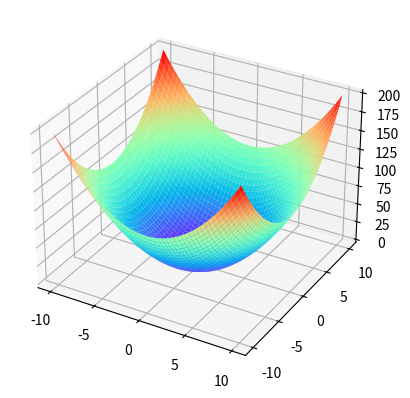

Generate this figure with matplotlib:
# import matplotlib.pyplot as plt
# import numpy as np

# a = np.array([2, -6, 2])  # y=2*(x-1.5)^2-2.5 [2, -6, 2]
# f = np.poly1d(a)
# l = 0.5
# n = 1000
# x = -5


# def newton_method(x, f, l, n):
#     dp = f.deriv()
#     ddp = dp.deriv()

#     for _ in range(n):
#         x = x-l*dp(x)/ddp(x)

#     return x


# x = newton_method(x, f, l, n)
# y = f(x)
# print(x, y)


# plt.plot(np.linspace(-30, 30, 61), f(np.linspace(-30, 30, 61)))
# plt.show()

import matplotlib.pyplot as plt
import numpy as np
from mpl_toolkits.mplot3d import axes3d


a = 1
b = 1
c = 0
x = np.array([a, 0, 0])
fx = np.poly1d(x)
y = np.array([b, 0, 0])
fy = np.poly1d(y)

x0 = 1
y0 = 2
f = fx(x0)+fy(y0)+c

l = 0.5
n = 1000


def newton_method(x0, y0, fx, fy, c, l, n):
    dfx = fx.deriv()
    ddfx = dfx.deriv()
    dfy = fy.deriv()
    ddfy = dfy.deriv()

    for _ in range(n):
        x0 = x0-l*(dfx(x0)/ddfx(x0))
        y0 = y0-l*(dfy(y0)/ddfy(y0))

    z = fx(x0)+fy(y0)+c
    print(f"x_min: {x0}\ny_min: {y0}\nz_min: {z}")
    return x0, y0, z


a, b, c = newton_method(x0, y0, fx, fy, c, l, n)


fig = plt.figure()
ax = fig.add_subplot(111, projection='3d')

x = np.linspace(-10, 10, 100)
y = np.linspace(-10, 10, 100)
X, Y = np.meshgrid(x, y)
z = []
for i in x:
    t = []
    for j in y:
        t.append(fx(i)+fy(j)+c)
    z.append(t)
z = np.array(z)

ax.plot_surface(X, Y, z, cmap='rainbow')

plt.show()
